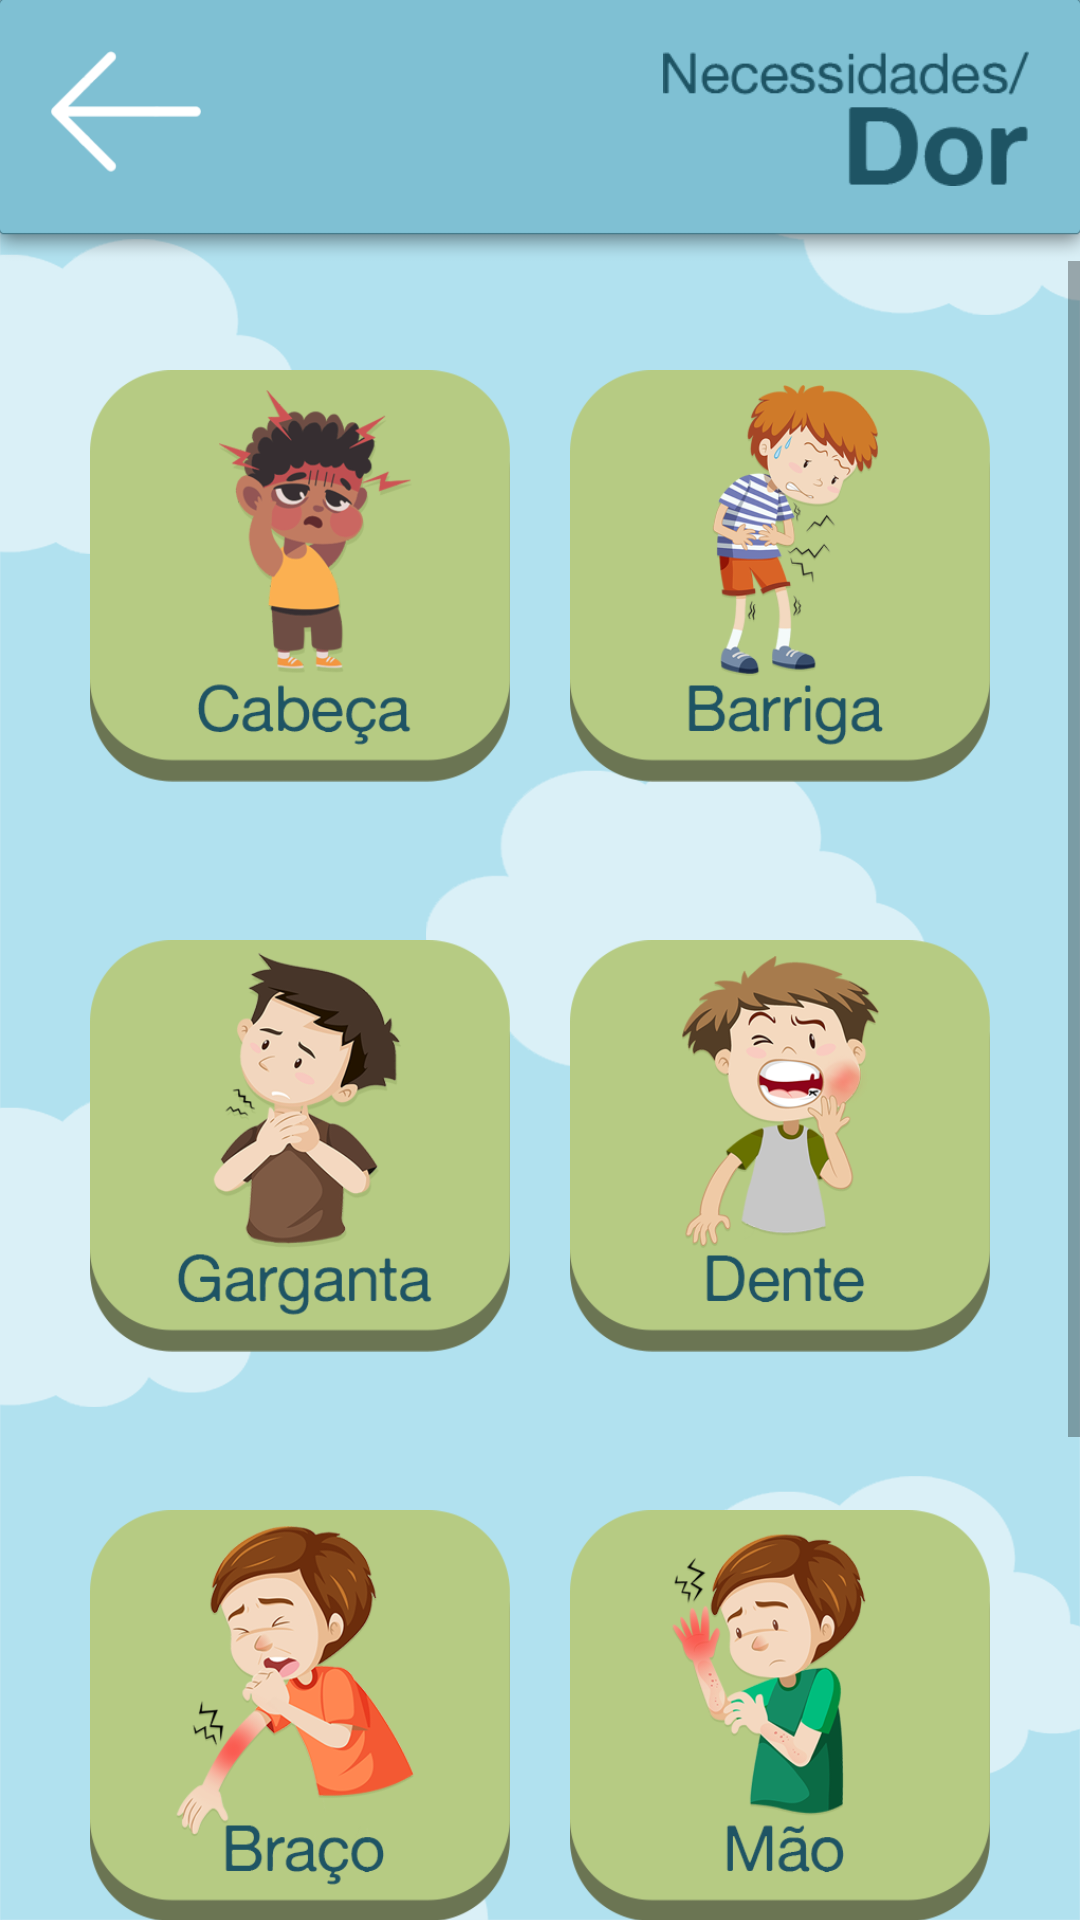

This screen was rendered from an Android layout file. Write that file and the resources it references.
<!-- AndroidManifest.xml: application theme Theme.AmigoTutu -->
<!-- res/layout/activity_main_dor.xml -->
<?xml version="1.0" encoding="utf-8"?>
<androidx.constraintlayout.widget.ConstraintLayout xmlns:android="http://schemas.android.com/apk/res/android"
    xmlns:app="http://schemas.android.com/apk/res-auto"
    xmlns:tools="http://schemas.android.com/tools"
    android:layout_width="match_parent"
    android:layout_height="match_parent"
    android:background="@drawable/background"
    tools:context=".MainActivity_dor">

    <ImageView
        android:id="@+id/barra_dor"
        android:layout_width="0dp"
        android:layout_height="87dp"
        android:scaleType="fitXY"
        app:layout_constraintEnd_toEndOf="parent"
        app:layout_constraintStart_toStartOf="parent"
        app:layout_constraintTop_toTopOf="parent"
        app:srcCompat="@drawable/topo_menu" />

    <ImageButton
        android:id="@+id/btn_voltar_dor"
        android:layout_width="50dp"
        android:layout_height="50dp"
        android:layout_marginStart="17dp"
        android:layout_marginTop="17dp"
        android:background="@android:color/transparent"
        android:scaleType="fitStart"
        app:layout_constraintStart_toStartOf="parent"
        app:layout_constraintTop_toTopOf="parent"
        app:srcCompat="@drawable/btnvoltar" />

    <ImageView
        android:id="@+id/img_necessidades_dor"
        android:layout_width="200dp"
        android:layout_height="45dp"
        android:layout_marginTop="17dp"
        android:layout_marginEnd="17dp"
        android:scaleType="fitEnd"
        app:layout_constraintEnd_toEndOf="parent"
        app:layout_constraintTop_toTopOf="parent"
        app:srcCompat="@drawable/catsubcat_dor" />

    <ScrollView
        android:layout_width="0dp"
        android:layout_height="0dp"
        app:layout_constraintBottom_toBottomOf="parent"
        app:layout_constraintEnd_toEndOf="parent"
        app:layout_constraintStart_toStartOf="parent"
        app:layout_constraintTop_toBottomOf="@+id/barra_dor">

        <LinearLayout
            android:layout_width="match_parent"
            android:layout_height="wrap_content"
            android:orientation="vertical" >

            <LinearLayout
                android:layout_width="match_parent"
                android:layout_height="match_parent"
                android:gravity="center_horizontal"
                android:orientation="horizontal">

                <ImageButton
                    android:id="@+id/btn_dor_cabeca"
                    android:layout_width="170dp"
                    android:layout_height="170dp"
                    android:layout_marginTop="20dp"
                    android:layout_marginRight="10dp"
                    android:layout_marginBottom="20dp"
                    android:background="@android:color/transparent"
                    android:onClick="som_dor_cabeca"
                    android:paddingLeft="30dp"
                    android:scaleType="fitCenter"
                    app:srcCompat="@drawable/btn_dor_cabeca" />

                <ImageButton
                    android:id="@+id/btn_dor_barriga"
                    android:layout_width="170dp"
                    android:layout_height="170dp"
                    android:layout_marginLeft="10dp"
                    android:layout_marginTop="20dp"
                    android:layout_marginBottom="20dp"
                    android:background="@android:color/transparent"
                    android:onClick="som_dor_barriga"
                    android:paddingRight="30dp"
                    android:scaleType="fitCenter"
                    app:srcCompat="@drawable/btn_dor_barriga" />
            </LinearLayout>

            <LinearLayout
                android:layout_width="match_parent"
                android:layout_height="match_parent"
                android:gravity="center_horizontal"
                android:orientation="horizontal">

                <ImageButton
                    android:id="@+id/btn_dor_garganta"
                    android:layout_width="170dp"
                    android:layout_height="170dp"
                    android:layout_marginRight="10dp"
                    android:layout_marginBottom="20dp"
                    android:background="@android:color/transparent"
                    android:onClick="som_dor_garganta"
                    android:paddingLeft="30dp"
                    android:scaleType="fitCenter"
                    app:srcCompat="@drawable/btn_dor_garganta" />

                <ImageButton
                    android:id="@+id/btn_dor_dente"
                    android:layout_width="170dp"
                    android:layout_height="170dp"
                    android:layout_marginLeft="10dp"
                    android:layout_marginBottom="20dp"
                    android:background="@android:color/transparent"
                    android:onClick="som_dor_dente"
                    android:paddingRight="30dp"
                    android:scaleType="fitCenter"
                    app:srcCompat="@drawable/btn_dor_dente" />
            </LinearLayout>

            <LinearLayout
                android:layout_width="match_parent"
                android:layout_height="match_parent"
                android:gravity="center_horizontal"
                android:orientation="horizontal">

                <ImageButton
                    android:id="@+id/btn_dor_braco"
                    android:layout_width="170dp"
                    android:layout_height="170dp"
                    android:layout_marginRight="10dp"
                    android:layout_marginBottom="20dp"
                    android:background="@android:color/transparent"
                    android:onClick="som_dor_braco"
                    android:paddingLeft="30dp"
                    android:scaleType="fitCenter"
                    app:srcCompat="@drawable/btn_dor_braco" />

                <ImageButton
                    android:id="@+id/btn_dor_mao"
                    android:layout_width="170dp"
                    android:layout_height="170dp"
                    android:layout_marginLeft="10dp"
                    android:layout_marginBottom="20dp"
                    android:background="@android:color/transparent"
                    android:onClick="som_dor_mao"
                    android:paddingRight="30dp"
                    android:scaleType="fitCenter"
                    app:srcCompat="@drawable/btn_dor_mao" />
            </LinearLayout>

            <LinearLayout
                android:layout_width="match_parent"
                android:layout_height="match_parent"
                android:gravity="center_horizontal"
                android:orientation="horizontal">

                <ImageButton
                    android:id="@+id/btn_dor_perna"
                    android:layout_width="170dp"
                    android:layout_height="170dp"
                    android:layout_marginRight="10dp"
                    android:layout_marginBottom="20dp"
                    android:background="@android:color/transparent"
                    android:onClick="som_dor_perna"
                    android:paddingLeft="30dp"
                    android:scaleType="fitCenter"
                    app:srcCompat="@drawable/btn_dor_perna" />

                <ImageButton
                    android:id="@+id/btn_dor_pe"
                    android:layout_width="170dp"
                    android:layout_height="170dp"
                    android:layout_marginLeft="10dp"
                    android:layout_marginBottom="20dp"
                    android:background="@android:color/transparent"
                    android:onClick="som_dor_pe"
                    android:paddingRight="30dp"
                    android:scaleType="fitCenter"
                    app:srcCompat="@drawable/btn_dor_pe" />
            </LinearLayout>
        </LinearLayout>
    </ScrollView>
</androidx.constraintlayout.widget.ConstraintLayout>
<!-- resources referenced by this layout -->
<resources>
  <!-- drawable background: png bitmap (drawable, 60510 bytes) -->
  <!-- drawable btn_dor_barriga: png bitmap (drawable, 56340 bytes) -->
  <!-- drawable btn_dor_braco: png bitmap (drawable, 66870 bytes) -->
  <!-- drawable btn_dor_cabeca: png bitmap (drawable, 45887 bytes) -->
  <!-- drawable btn_dor_dente: png bitmap (drawable, 58533 bytes) -->
  <!-- drawable btn_dor_garganta: png bitmap (drawable, 55874 bytes) -->
  <!-- drawable btn_dor_mao: png bitmap (drawable, 60411 bytes) -->
  <!-- drawable btn_dor_pe: png bitmap (drawable, 63226 bytes) -->
  <!-- drawable btn_dor_perna: png bitmap (drawable, 65715 bytes) -->
  <!-- drawable btnvoltar: png bitmap (drawable, 4738 bytes) -->
  <!-- drawable catsubcat_dor: png bitmap (drawable, 8932 bytes) -->
  <!-- drawable topo_menu: png bitmap (drawable, 5386 bytes) -->
  <style name="Theme.AmigoTutu" parent="Theme.AppCompat.Light.NoActionBar">
          
          <item name="colorPrimary">@color/purple_500</item>
          <item name="colorPrimaryVariant">#7FBFD2</item>
          <item name="colorOnPrimary">@color/white</item>
          
          <item name="colorSecondary">@color/teal_200</item>
          <item name="colorSecondaryVariant">@color/teal_700</item>
          <item name="colorOnSecondary">@color/black</item>
          
          <item name="android:statusBarColor">?attr/colorPrimaryVariant</item>
          
  
          
          <item name="android:soundEffectsEnabled">false</item>
          
  
      </style>
  <!-- not gathered from this repository: default colours our renderer supplied (Android Studio template values) -->
  <color name="purple_500">#FF6200EE</color>
  <color name="teal_200">#FF03DAC5</color>
  <color name="teal_700">#FF018786</color>
  <color name="black">#FF000000</color>
  <color name="white">#FFFFFFFF</color>
</resources>
